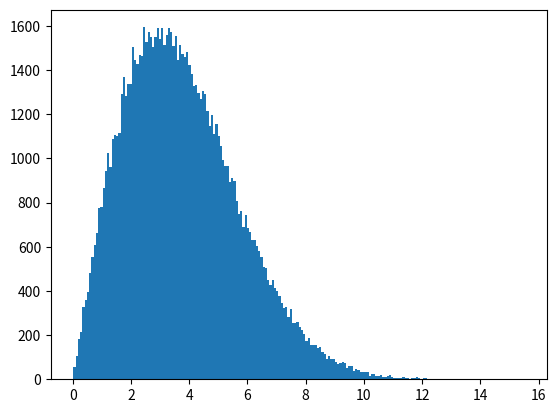

This chart was generated by the following Python code: (Note: this script raises an exception after producing the figure.)
from matplotlib.pyplot import hist
import numpy as np

values = hist(np.random.rayleigh(3, 100000), bins=200, normed=True)
meanvalue = 1
modevalue = np.sqrt(2 / np.pi) * meanvalue
s = np.random.rayleigh(modevalue, 1000000)
100. * sum(s > 3) / 1000000.
